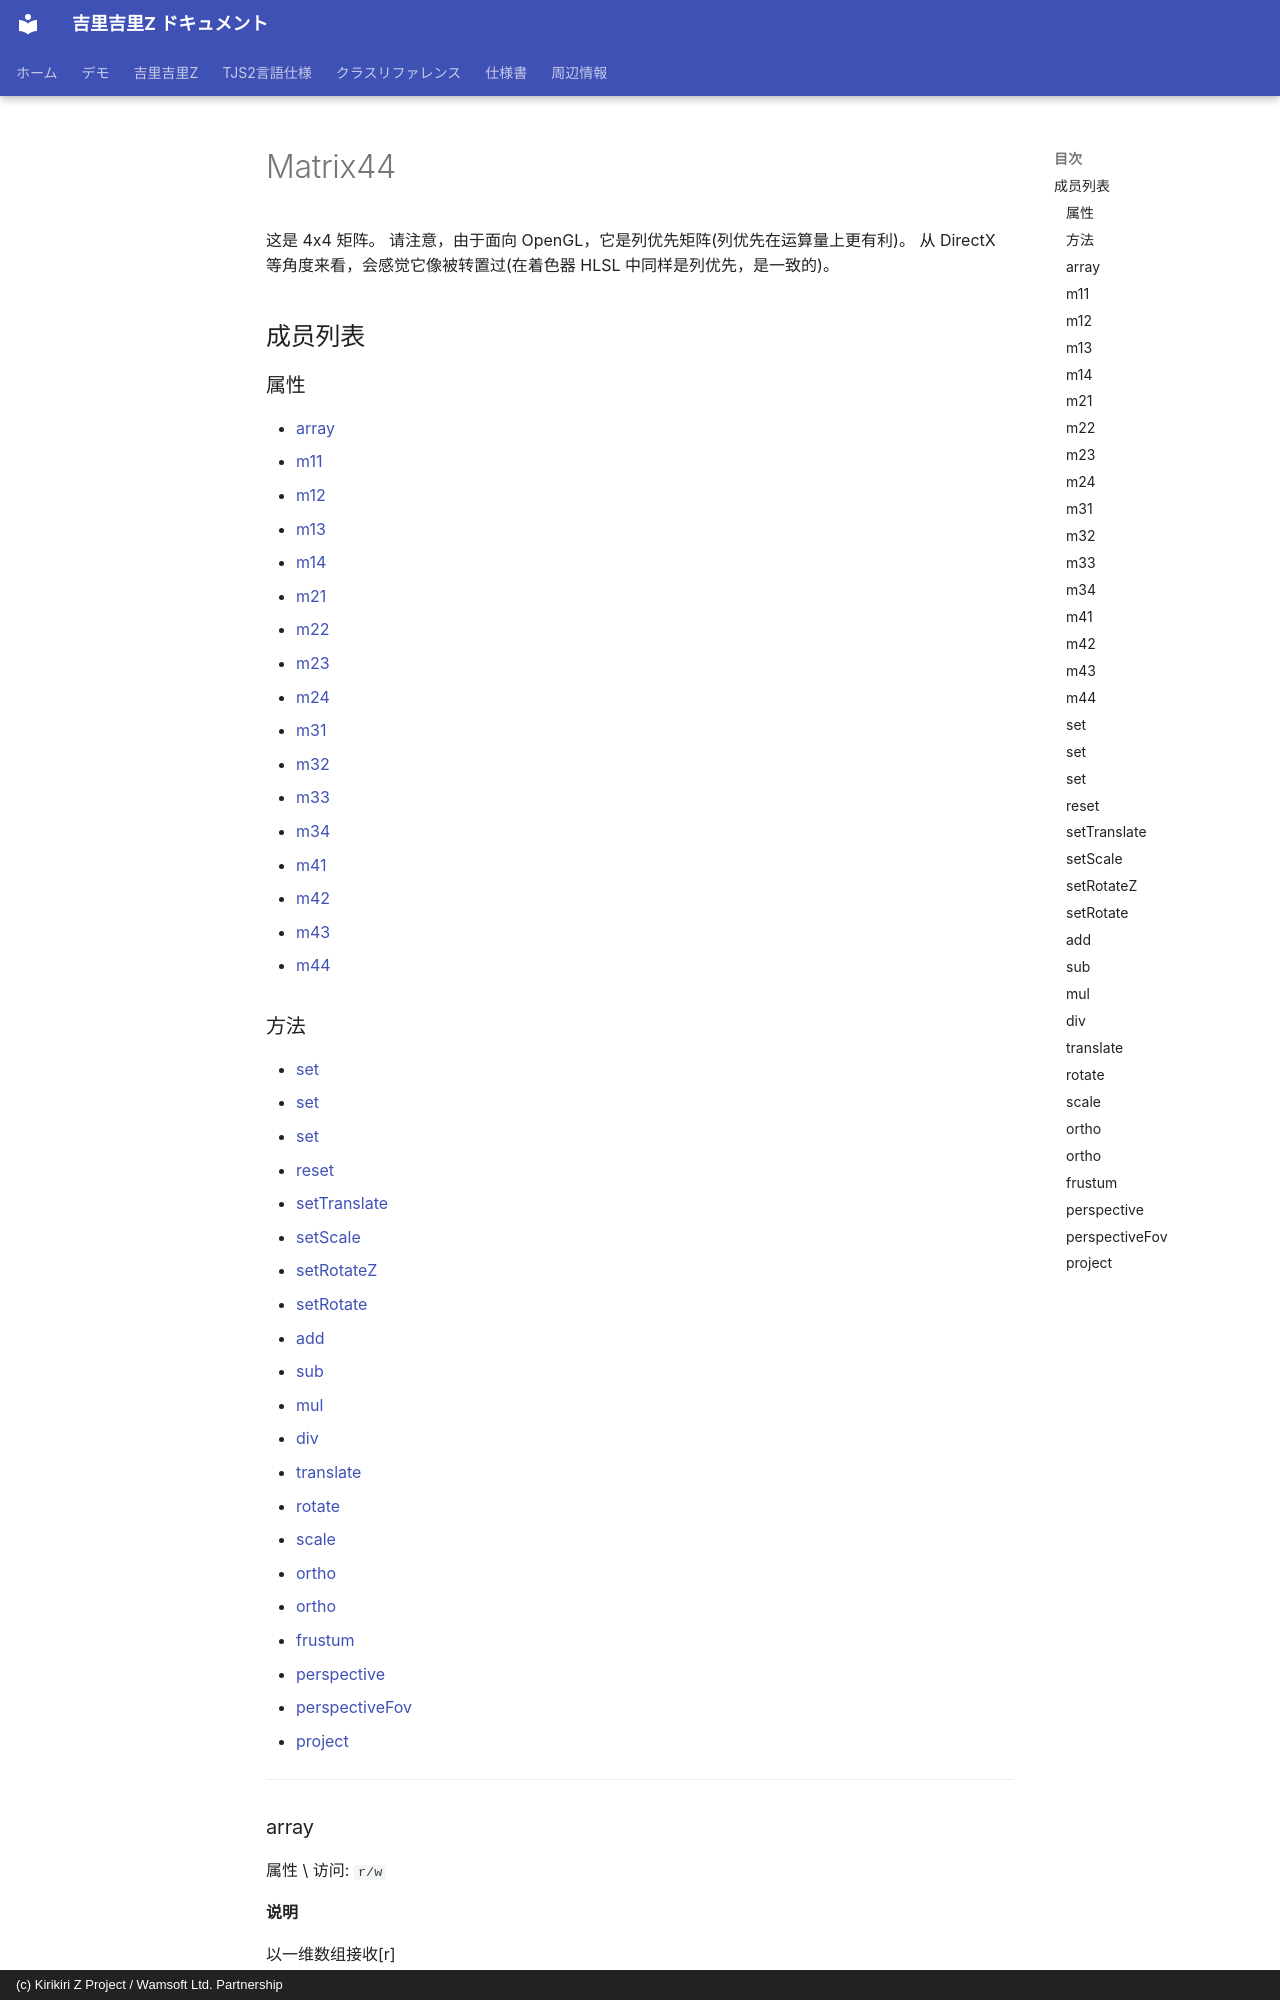

repository: AetherKiri/krkrz_dev · page: zh/reference/Matrix44/index.html · generator: mkdocs · copyright: (c) Kirikiri Z Project / Wamsoft Ltd. Partnership

# Matrix44

这是 4x4 矩阵。
请注意，由于面向 OpenGL，它是列优先矩阵(列优先在运算量上更有利)。
从 DirectX 等角度来看，会感觉它像被转置过(在着色器 HLSL 中同样是列优先，是一致的)。

## 成员列表

### 属性

- [array](#array)
- [m11](#m11)
- [m12](#m12)
- [m13](#m13)
- [m14](#m14)
- [m21](#m21)
- [m22](#m22)
- [m23](#m23)
- [m24](#m24)
- [m31](#m31)
- [m32](#m32)
- [m33](#m33)
- [m34](#m34)
- [m41](#m41)
- [m42](#m42)
- [m43](#m43)
- [m44](#m44)

### 方法

- [set](#set)
- [set](#set)
- [set](#set)
- [reset](#reset)
- [setTranslate](#settranslate)
- [setScale](#setscale)
- [setRotateZ](#setrotatez)
- [setRotate](#setrotate)
- [add](#add)
- [sub](#sub)
- [mul](#mul)
- [div](#div)
- [translate](#translate)
- [rotate](#rotate)
- [scale](#scale)
- [ortho](#ortho)
- [ortho](#ortho)
- [frustum](#frustum)
- [perspective](#perspective)
- [perspectiveFov](#perspectivefov)
- [project](#project)

---
